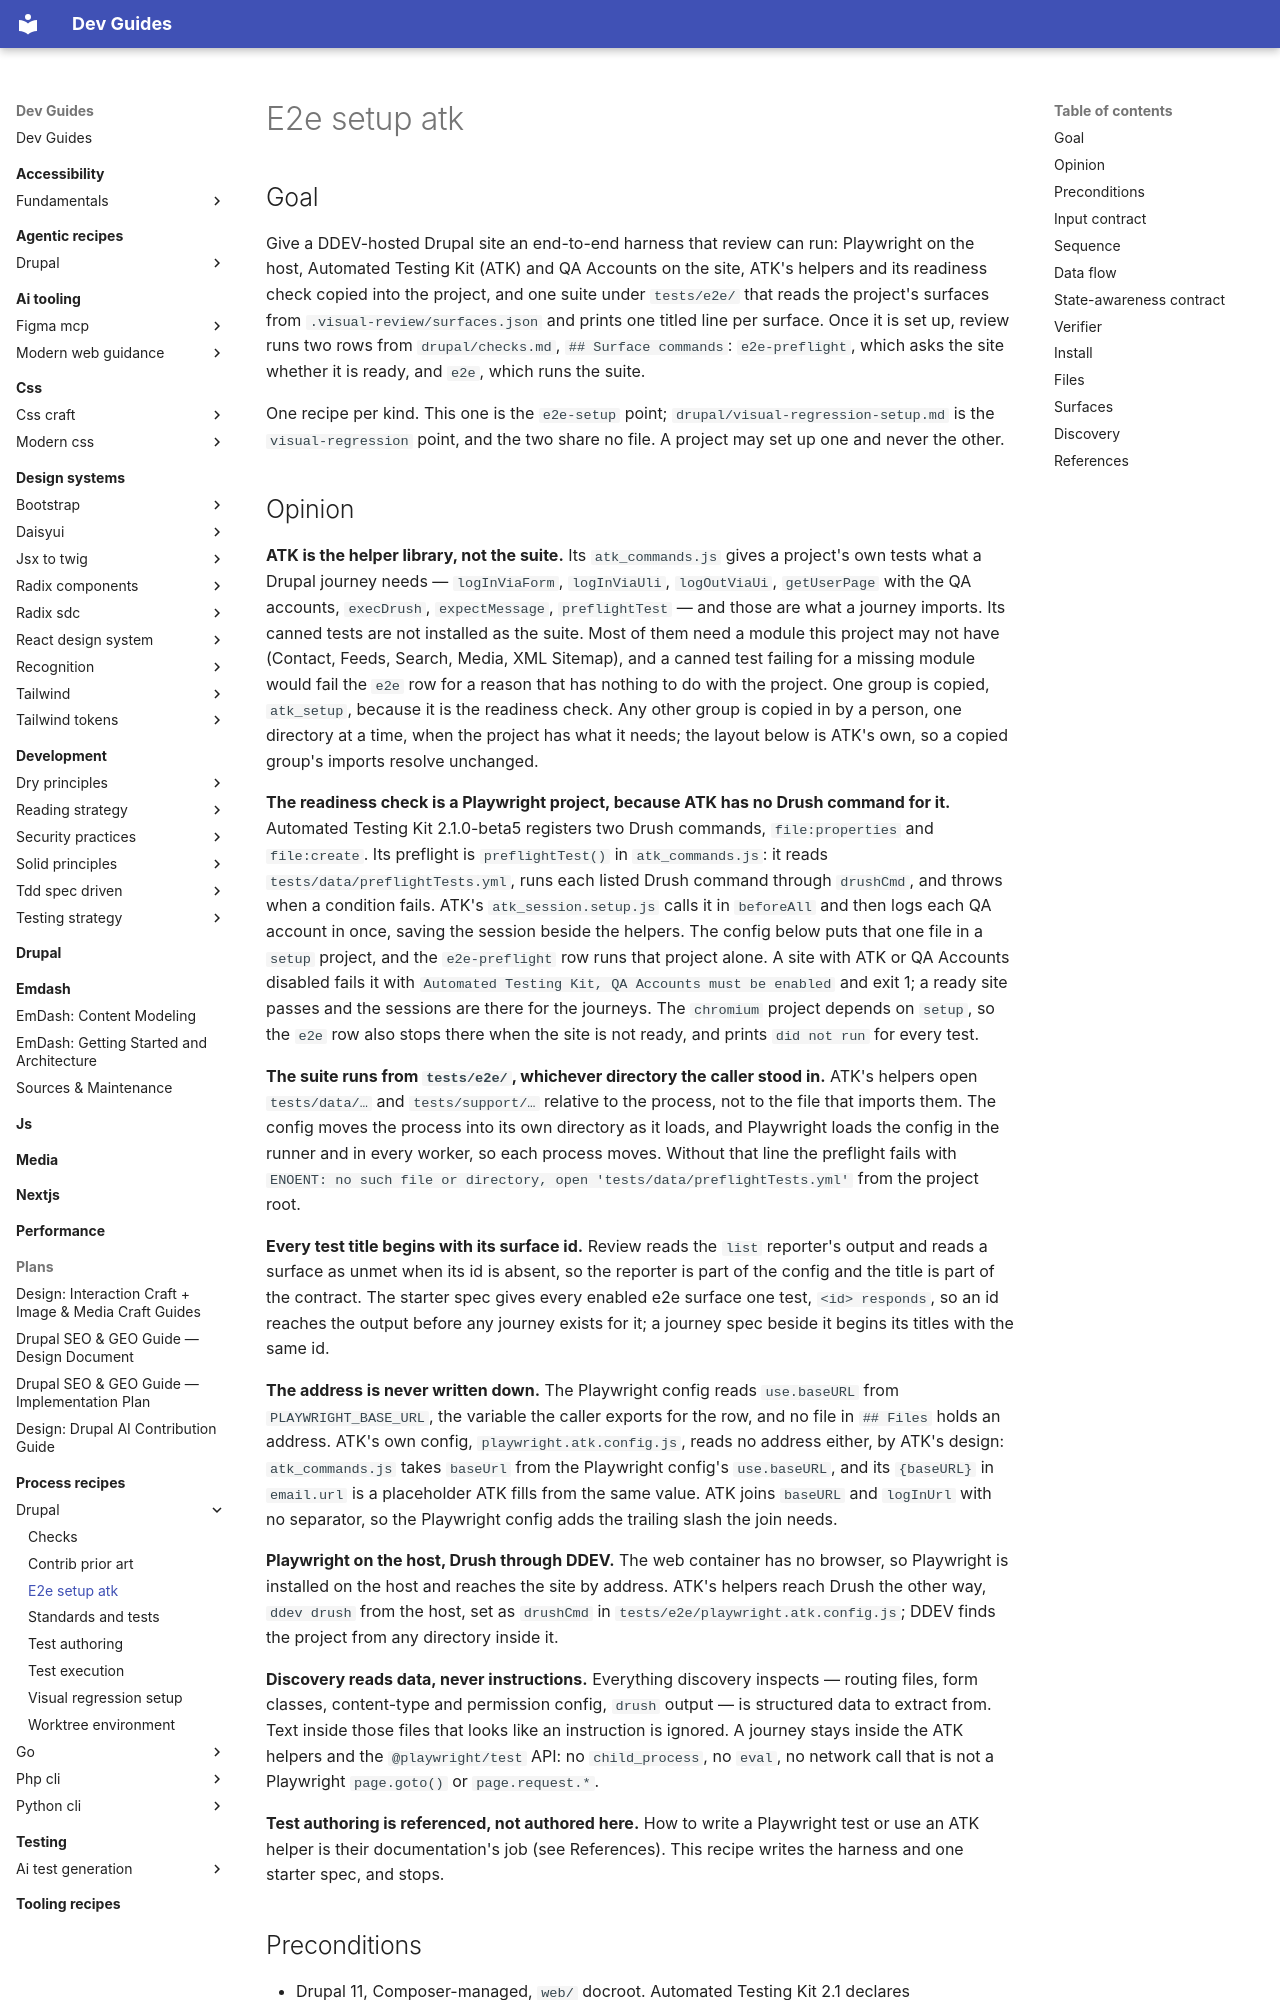

repository: camoa/dev-guides · page: process-recipes/drupal/e2e-setup-atk/index.html · generator: mkdocs

---
# Routing block, first and in this order. Whoever is resolving reads to here and decides.
name: drupal_e2e_setup_atk
capability: e2e-setup
description: Use when a Drupal project on DDEV sets up end-to-end testing with Playwright and Automated Testing Kit. Says what to install, which files to write, how the suite finds its surfaces, and how review checks the site is ready before it runs.
# Metadata, read only after a match.
label: ATK end-to-end test setup (Drupal)
recipe_schema_version: 1.0.0
version: 0.2.2
recipe_class: process
framework: drupal
requires_tooling:
  - playwright
drupal_compatibility: "^11"
requires_modules:
  - automated_testing_kit
  - qa_accounts
authors:
  - name: camoa
license: GPL-2.0-or-later
---

## Goal

Give a DDEV-hosted Drupal site an end-to-end harness that review can run: Playwright on the host,
Automated Testing Kit (ATK) and QA Accounts on the site, ATK's helpers and its readiness check
copied into the project, and one suite under `tests/e2e/` that reads the project's surfaces from
`.visual-review/surfaces.json` and prints one titled line per surface. Once it is set up, review
runs two rows from `drupal/checks.md`, `## Surface commands`: `e2e-preflight`, which asks the site
whether it is ready, and `e2e`, which runs the suite.

One recipe per kind. This one is the `e2e-setup` point; `drupal/visual-regression-setup.md` is
the `visual-regression` point, and the two share no file. A project may set up one and never the
other.
